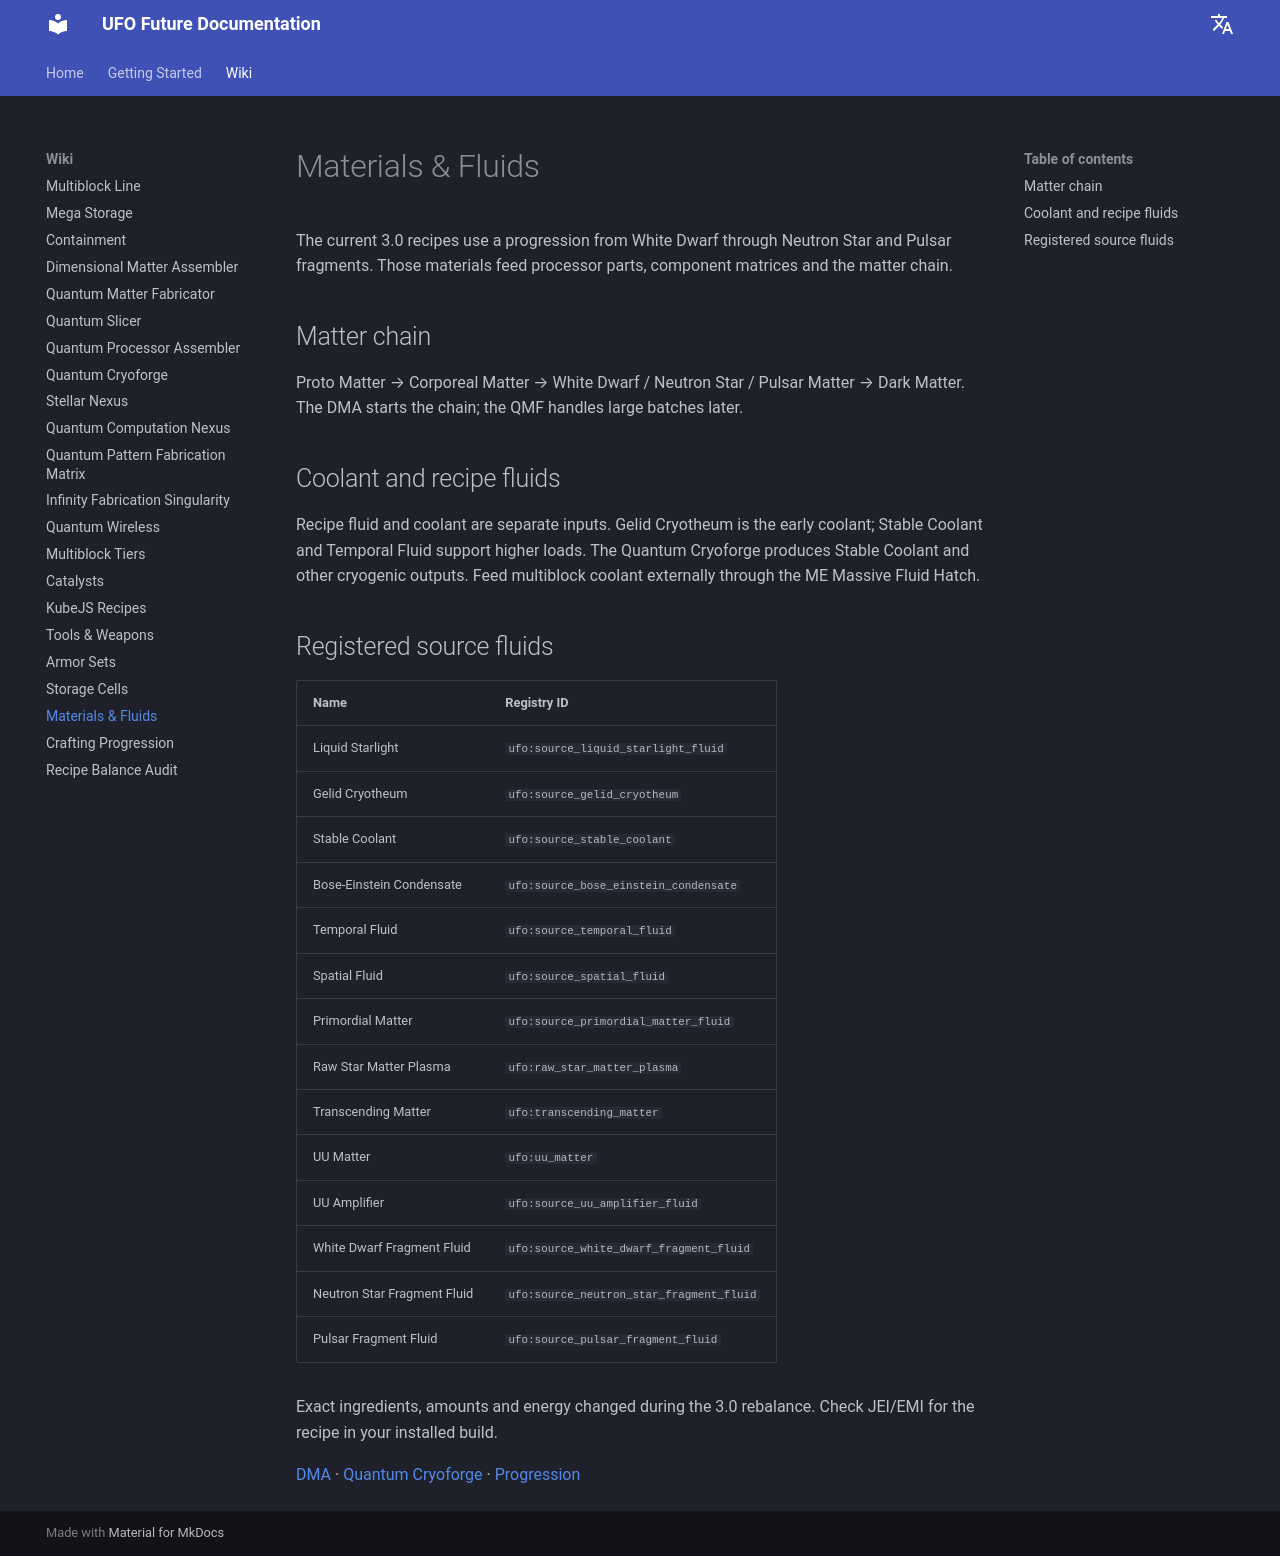

repository: Raishxn/UFO-Future-1.21.1 · page: materials/index.html · generator: mkdocs

# Materials & Fluids

The current 3.0 recipes use a progression from White Dwarf through Neutron Star and Pulsar fragments. Those materials feed processor parts, component matrices and the matter chain.

## Matter chain

Proto Matter → Corporeal Matter → White Dwarf / Neutron Star / Pulsar Matter → Dark Matter. The DMA starts the chain; the QMF handles large batches later.

## Coolant and recipe fluids

Recipe fluid and coolant are separate inputs. Gelid Cryotheum is the early coolant; Stable Coolant and Temporal Fluid support higher loads. The Quantum Cryoforge produces Stable Coolant and other cryogenic outputs. Feed multiblock coolant externally through the ME Massive Fluid Hatch.

## Registered source fluids

| Name | Registry ID |
|---|---|
| Liquid Starlight | `ufo:source_liquid_starlight_fluid` |
| Gelid Cryotheum | `ufo:source_gelid_cryotheum` |
| Stable Coolant | `ufo:source_stable_coolant` |
| Bose-Einstein Condensate | `ufo:source_bose_einstein_condensate` |
| Temporal Fluid | `ufo:source_temporal_fluid` |
| Spatial Fluid | `ufo:source_spatial_fluid` |
| Primordial Matter | `ufo:source_primordial_matter_fluid` |
| Raw Star Matter Plasma | `ufo:raw_star_matter_plasma` |
| Transcending Matter | `ufo:transcending_matter` |
| UU Matter | `ufo:uu_matter` |
| UU Amplifier | `ufo:source_uu_amplifier_fluid` |
| White Dwarf Fragment Fluid | `ufo:source_white_dwarf_fragment_fluid` |
| Neutron Star Fragment Fluid | `ufo:source_neutron_star_fragment_fluid` |
| Pulsar Fragment Fluid | `ufo:source_pulsar_fragment_fluid` |

Exact ingredients, amounts and energy changed during the 3.0 rebalance. Check JEI/EMI for the recipe in your installed build.

[DMA](dma.md) · [Quantum Cryoforge](quantum-cryoforge.md) · [Progression](progression.md)
